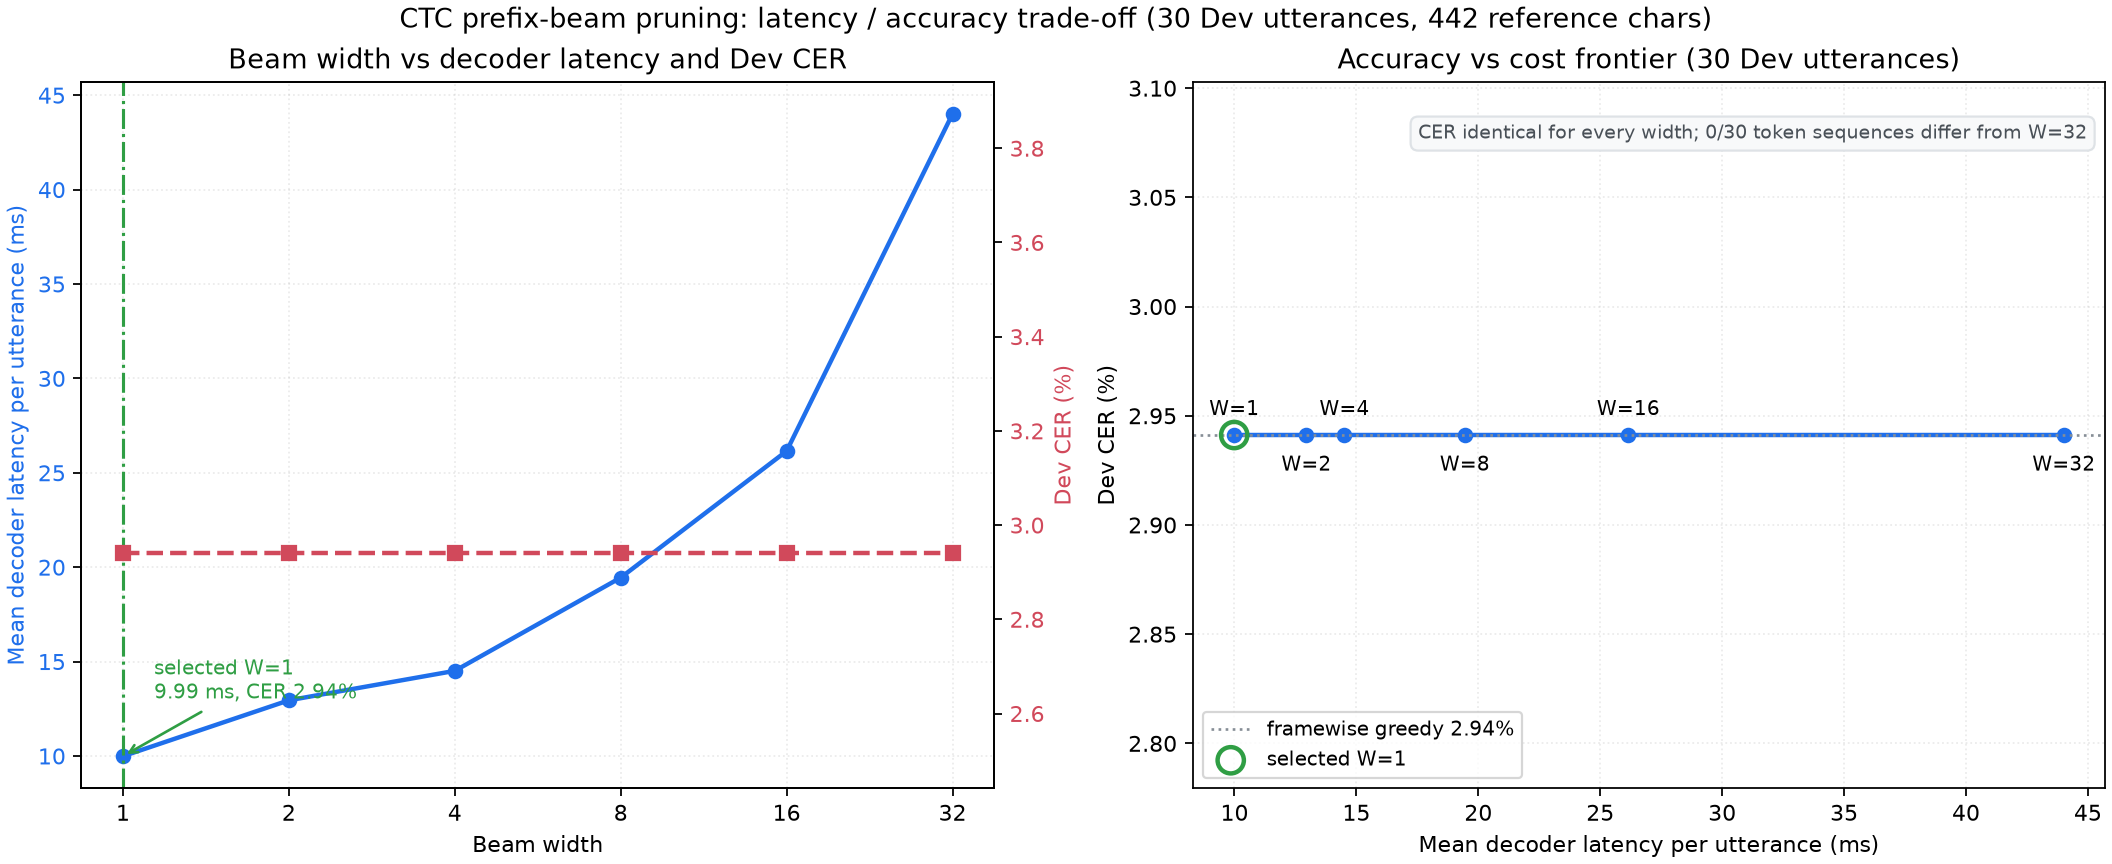

Data behind this chart, as committed beside it:
beam_width, cer, s, d, i, n, decoder_mean_ms, decoder_median_ms, decoder_p95_ms, decoder_sum_ms, decoder_ms_per_ctc_frame, nonblank_arcs_expanded, max_active_prefixes, speedup_vs_widest_beam, latency_ratio_vs_narrowest_beam, cer_delta_vs_greedy, speedup_vs_greedy, hypotheses_differing_from_greedy, transcripts_differing_from_greedy, hypotheses_differing_from_widest, decoder_mean_ms_min_across_runs, decoder_mean_ms_max_across_runs, runs_measured
1, 0.02941, 12, 0, 1, 442, 9.988, 9.536, 16.18, 299.7, 0.07676, 3900096, 1, 4.406, 1.0, 0.0, 0.00446, 0, 0, 0, 8.74, 16.56, 9
2, 0.02941, 12, 0, 1, 442, 12.95, 11.5, 24.82, 388.5, 0.09951, 7770222, 2, 3.399, 1.296, 0.0, 0.00344, 0, 0, 0, 9.959, 16.92, 9
4, 0.02941, 12, 0, 1, 442, 14.51, 14.15, 21.35, 435.3, 0.1115, 15510474, 4, 3.033, 1.453, 0.0, 0.00307, 0, 0, 0, 12.46, 22.5, 9
8, 0.02941, 12, 0, 1, 442, 19.45, 16.3, 35.01, 583.4, 0.1494, 30990978, 8, 2.263, 1.947, 0.0, 0.002291, 0, 0, 0, 16.34, 22.3, 9
16, 0.02941, 12, 0, 1, 442, 26.15, 25.82, 42.99, 784.6, 0.201, 61951986, 16, 1.683, 2.618, 0.0, 0.001703, 0, 0, 0, 22.8, 51.85, 9
32, 0.02941, 12, 0, 1, 442, 44.01, 46.35, 65.34, 1320, 0.3382, 123874002, 32, 1.0, 4.406, 0.0, 0.001012, 0, 0, 0, 35.35, 51.48, 9
